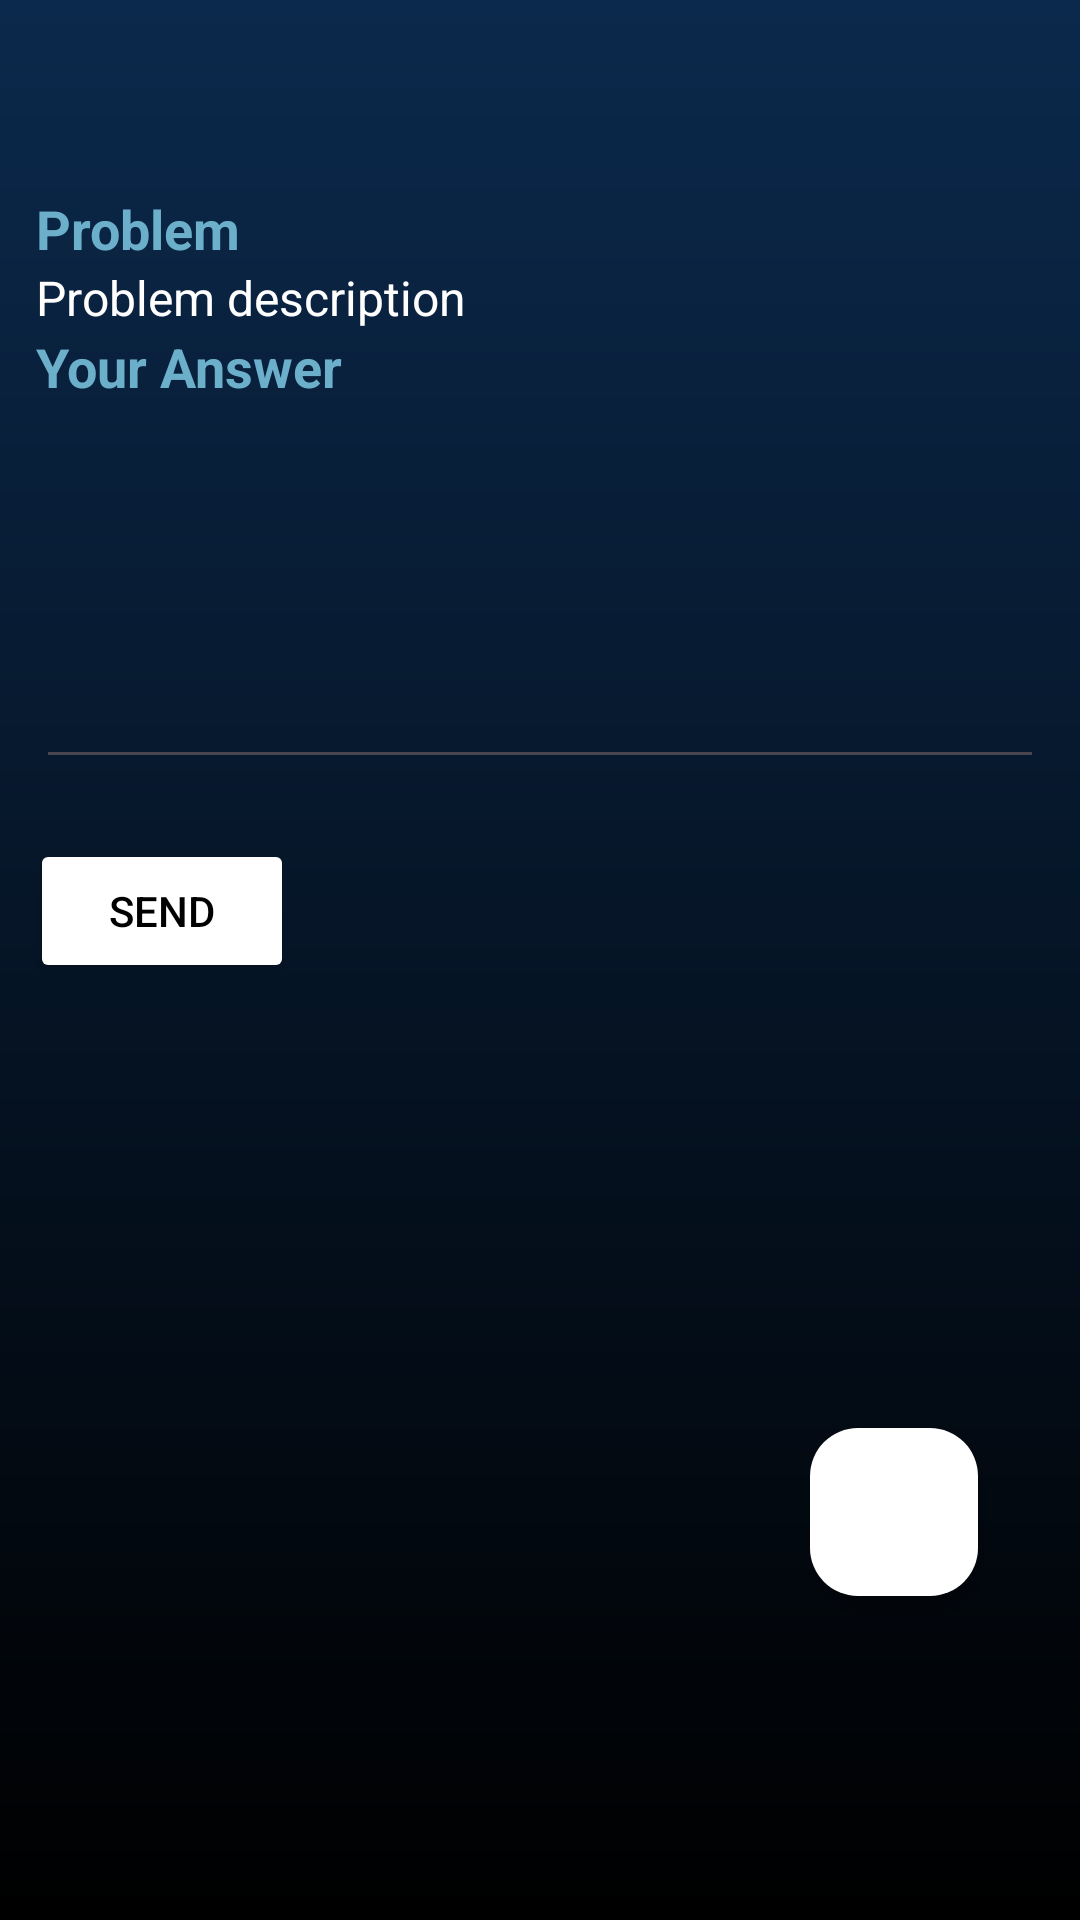

Write the Android layout XML for this screen, with the resource values it uses.
<!-- AndroidManifest.xml: application theme Theme.MyApplication -->
<!-- res/layout/activity_respond.xml -->
<?xml version="1.0" encoding="utf-8"?>
<androidx.constraintlayout.widget.ConstraintLayout xmlns:android="http://schemas.android.com/apk/res/android"
    xmlns:app="http://schemas.android.com/apk/res-auto"
    xmlns:tools="http://schemas.android.com/tools"
    android:layout_width="match_parent"
    android:layout_height="match_parent"
    android:background="@drawable/gradient_background">

    <androidx.appcompat.widget.Toolbar
        android:id="@+id/toolbar"
        android:layout_width="0dp"
        android:layout_height="wrap_content"
        android:minHeight="?attr/actionBarSize"
        android:theme="?attr/actionBarTheme"
        app:layout_constraintEnd_toEndOf="parent"
        app:layout_constraintStart_toStartOf="parent"
        app:layout_constraintTop_toTopOf="parent">

        <RelativeLayout
            android:layout_width="wrap_content"
            android:layout_height="wrap_content"
            android:translationX="-14dp">

            <ImageView
                android:id="@+id/imageClose"
                android:layout_width="wrap_content"
                android:layout_height="wrap_content"
                android:padding="8dp"
                app:srcCompat="@drawable/baseline_arrow_back_24" />
        </RelativeLayout>

    </androidx.appcompat.widget.Toolbar>

    <TextView
        android:id="@+id/tvProblemTitle"
        android:layout_width="match_parent"
        android:layout_height="wrap_content"
        android:textColor="#6CAFCA"
        android:text="Problem"
        android:textSize="18sp"
        android:textStyle="bold"
        app:layout_constraintTop_toBottomOf="@+id/toolbar"
        tools:layout_editor_absoluteX="0dp"
        android:layout_marginStart="12dp"
        android:layout_marginEnd="12dp"/>

    <TextView
        android:id="@+id/tvProblemContent"
        android:layout_width="match_parent"
        android:layout_height="wrap_content"
        android:textColor="#FFFFFF"
        android:text="Problem description"
        android:textSize="16sp"
        app:layout_constraintTop_toBottomOf="@+id/tvProblemTitle"
        tools:layout_editor_absoluteX="0dp"
        android:layout_marginStart="12dp"
        android:layout_marginEnd="12dp"/>

    <TextView
        android:id="@+id/textView"
        android:layout_width="match_parent"
        android:layout_height="wrap_content"
        android:text="@string/answer"
        android:textColor="#6CAFCA"
        android:textSize="18sp"
        android:textStyle="bold"
        app:layout_constraintTop_toBottomOf="@+id/tvProblemContent"
        tools:layout_editor_absoluteX="-16dp"
        android:layout_marginStart="12dp"
        android:layout_marginEnd="12dp"/>

    <EditText
        android:id="@+id/etResponse"
        android:layout_width="match_parent"
        android:layout_height="wrap_content"
        android:gravity="start|top"
        android:inputType="textMultiLine"
        android:maxLines="10"
        android:minLines="5"
        android:textColor="#ffffff"
        app:layout_constraintTop_toBottomOf="@+id/textView"
        tools:layout_editor_absoluteX="16dp"
        android:layout_marginStart="12dp"
        android:layout_marginEnd="12dp"/>

    <Button
        android:id="@+id/btnSendResponse"
        android:layout_width="wrap_content"
        android:layout_height="wrap_content"
        android:layout_marginStart="10dp"
        android:layout_marginTop="20dp"
        android:backgroundTint="#FFFFFF"
        android:textColor="#000000"
        android:text="@string/send"
        app:layout_constraintStart_toStartOf="parent"
        app:layout_constraintTop_toBottomOf="@+id/etResponse" />
    <ImageView
        android:id="@+id/ivProblemPhoto"
        android:layout_width="match_parent"
        android:layout_height="330dp"
        android:scaleType="fitCenter"
        android:layout_marginStart="12dp"
        android:layout_marginEnd="12dp"
        app:layout_constraintTop_toBottomOf="@id/btnSendResponse"
        app:layout_constraintDimensionRatio="16:9" />

    <com.google.android.material.floatingactionbutton.FloatingActionButton
        android:id="@+id/floatingActionButton"
        android:layout_width="wrap_content"
        android:layout_height="wrap_content"
        android:layout_marginEnd="34dp"
        android:layout_marginBottom="108dp"
        android:backgroundTint="#ffffff"
        android:clickable="true"
        app:layout_constraintBottom_toBottomOf="parent"
        app:layout_constraintEnd_toEndOf="parent"
        app:srcCompat="@drawable/baseline_question_mark_24" />

</androidx.constraintlayout.widget.ConstraintLayout>
<!-- resources referenced by this layout -->
<resources>
  <!-- drawable gradient_background (drawable) -->
  <?xml version="1.0" encoding="utf-8"?>
  <shape xmlns:android="http://schemas.android.com/apk/res/android">
      <gradient
          android:startColor="#0B294C"
      android:endColor="#000000"
      android:angle="50"/>
  </shape>
  <string name="answer">Your Answer</string>
  <string name="send">Send</string>
  <style name="Theme.MyApplication" parent="Base.Theme.MyApplication" />
  <style name="Base.Theme.MyApplication" parent="Theme.Material3.DayNight.NoActionBar">
          <item name="android:statusBarColor">@android:color/black</item>
      </style>
</resources>
